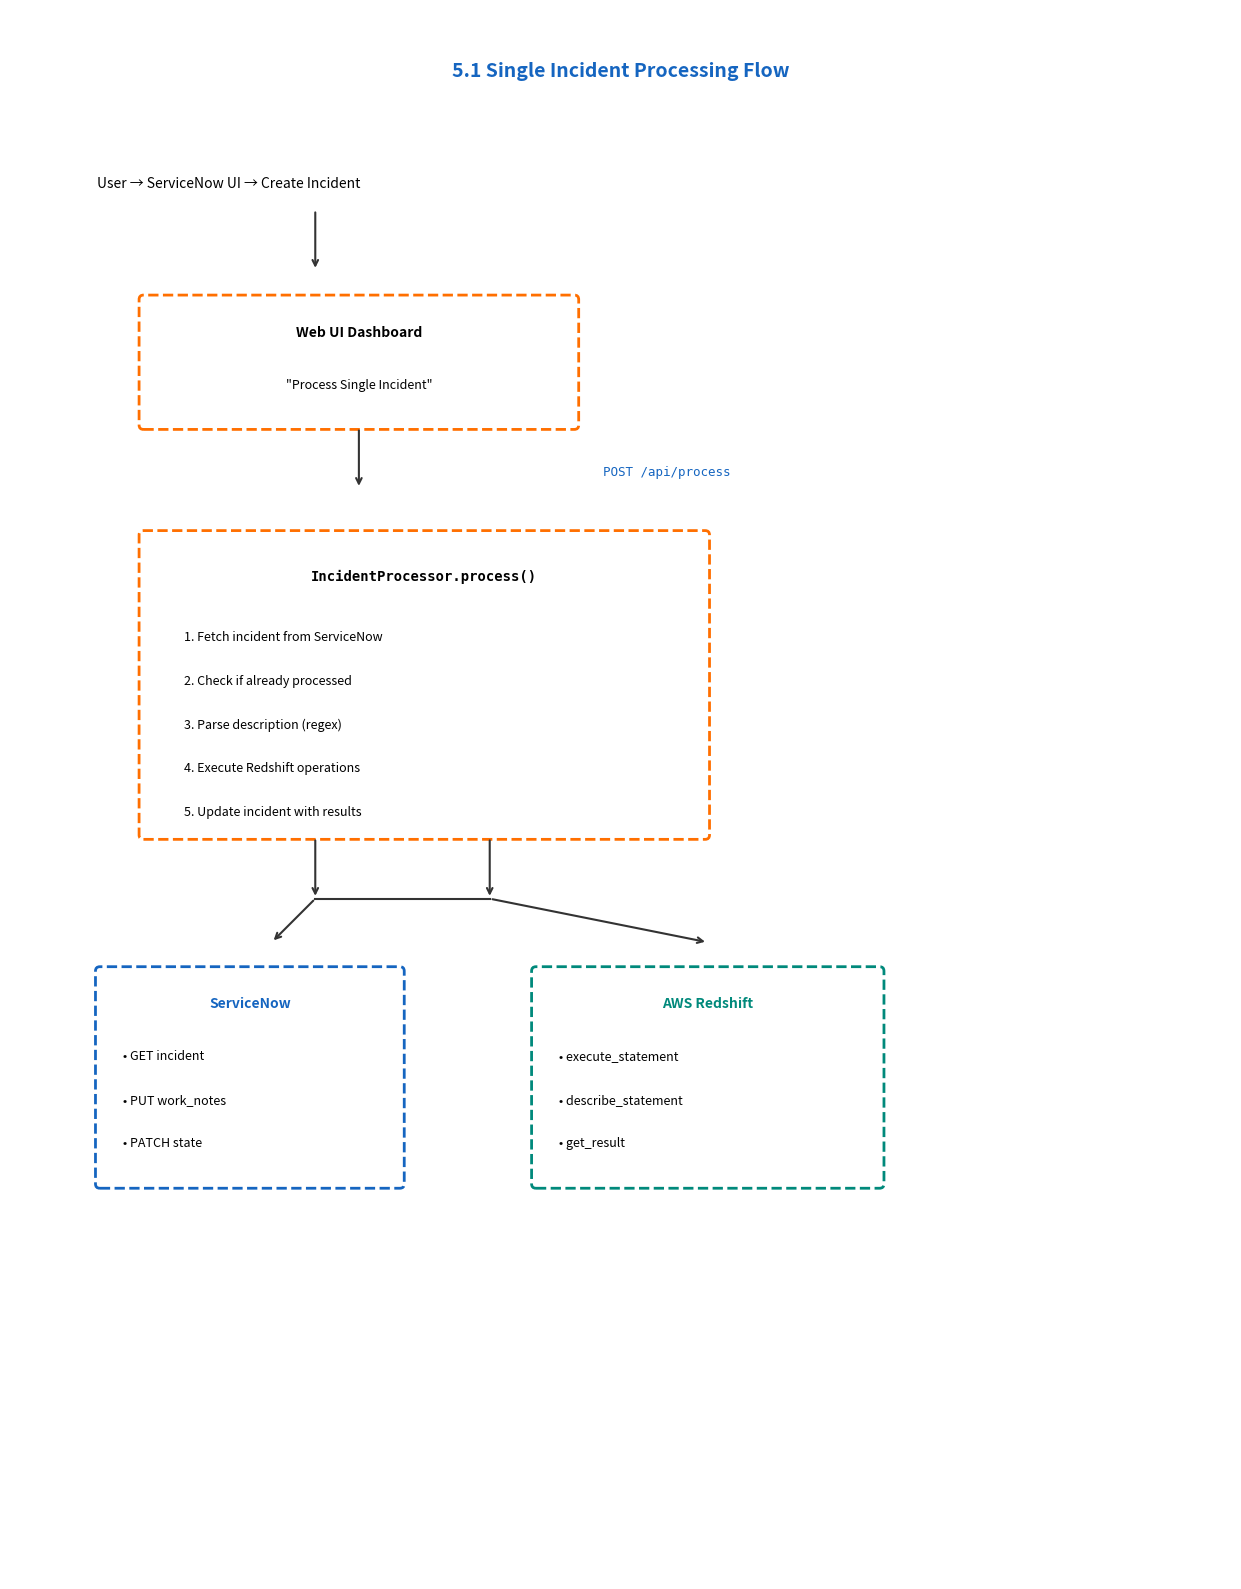

This chart was generated by the following Python code: (Note: this script raises an exception after producing the figure.)
import matplotlib.pyplot as plt
import matplotlib.patches as mpatches
from matplotlib.patches import FancyBboxPatch, Rectangle
import numpy as np

def create_single_incident_flow_diagram():
    fig, ax = plt.subplots(1, 1, figsize=(14, 16))
    ax.set_xlim(0, 14)
    ax.set_ylim(0, 18)
    ax.set_aspect('equal')
    ax.axis('off')
    
    # Colors
    main_border = '#333333'
    orange_border = '#FF6F00'
    blue_border = '#1565C0'
    teal_border = '#00897B'
    
    # Helper function to draw box
    def draw_box(x, y, width, height, color='white', border_color='#333', linewidth=1.5, linestyle='-'):
        rect = FancyBboxPatch((x, y), width, height,
                             boxstyle="round,pad=0.02,rounding_size=0.05",
                             facecolor=color, edgecolor=border_color, 
                             linewidth=linewidth, linestyle=linestyle)
        ax.add_patch(rect)
    
    # Helper function to draw arrow
    def draw_arrow(start, end, color='#333'):
        ax.annotate('', xy=end, xytext=start,
                   arrowprops=dict(arrowstyle='->', color=color, lw=1.5))
    
    # ==================== TITLE ====================
    ax.text(7, 17.3, '5.1 Single Incident Processing Flow', 
            ha='center', va='center', fontsize=14, fontweight='bold', color='#1565C0')
    
    # ==================== USER FLOW ====================
    ax.text(1, 16, 'User → ServiceNow UI → Create Incident', 
            ha='left', va='center', fontsize=10, fontweight='medium')
    
    # Arrow down
    draw_arrow((3.5, 15.7), (3.5, 15))
    
    # ==================== WEB UI DASHBOARD ====================
    draw_box(1.5, 13.2, 5, 1.5, 'white', orange_border, 2, '--')
    ax.text(4, 14.3, 'Web UI Dashboard', ha='center', va='center', fontsize=10, fontweight='bold')
    ax.text(4, 13.7, '"Process Single Incident"', ha='center', va='center', fontsize=9, style='italic')
    
    # POST /api/process label
    ax.text(6.8, 12.7, 'POST /api/process', ha='left', va='center', fontsize=9, family='monospace', color='#1565C0')
    
    # Arrow down
    draw_arrow((4, 13.2), (4, 12.5))
    
    # ==================== INCIDENT PROCESSOR ====================
    draw_box(1.5, 8.5, 6.5, 3.5, 'white', orange_border, 2, '--')
    ax.text(4.75, 11.5, 'IncidentProcessor.process()', ha='center', va='center', fontsize=10, fontweight='bold', family='monospace')
    
    ax.text(2, 10.8, '1. Fetch incident from ServiceNow', ha='left', va='center', fontsize=9)
    ax.text(2, 10.3, '2. Check if already processed', ha='left', va='center', fontsize=9)
    ax.text(2, 9.8, '3. Parse description (regex)', ha='left', va='center', fontsize=9)
    ax.text(2, 9.3, '4. Execute Redshift operations', ha='left', va='center', fontsize=9)
    ax.text(2, 8.8, '5. Update incident with results', ha='left', va='center', fontsize=9)
    
    # Branching arrows down
    # Left branch
    draw_arrow((3.5, 8.5), (3.5, 7.8))
    draw_arrow((3.5, 7.8), (3, 7.3))
    
    # Right branch
    draw_arrow((5.5, 8.5), (5.5, 7.8))
    draw_arrow((5.5, 7.8), (8, 7.3))
    
    # Horizontal connector line
    ax.plot([3.5, 5.5], [7.8, 7.8], color='#333', linewidth=1.5)
    
    # ==================== SERVICENOW BOX ====================
    draw_box(1, 4.5, 3.5, 2.5, 'white', blue_border, 2, '--')
    ax.text(2.75, 6.6, 'ServiceNow', ha='center', va='center', fontsize=10, fontweight='bold', color=blue_border)
    ax.text(1.3, 6.0, '• GET incident', ha='left', va='center', fontsize=9)
    ax.text(1.3, 5.5, '• PUT work_notes', ha='left', va='center', fontsize=9)
    ax.text(1.3, 5.0, '• PATCH state', ha='left', va='center', fontsize=9)
    
    # ==================== AWS REDSHIFT BOX ====================
    draw_box(6, 4.5, 4, 2.5, 'white', teal_border, 2, '--')
    ax.text(8, 6.6, 'AWS Redshift', ha='center', va='center', fontsize=10, fontweight='bold', color=teal_border)
    ax.text(6.3, 6.0, '• execute_statement', ha='left', va='center', fontsize=9)
    ax.text(6.3, 5.5, '• describe_statement', ha='left', va='center', fontsize=9)
    ax.text(6.3, 5.0, '• get_result', ha='left', va='center', fontsize=9)
    
    plt.tight_layout()
    plt.savefig('/workspaces/sample-workflow/servicenow-mcp/docs/single_incident_flow_diagram.png', 
                dpi=150, bbox_inches='tight', facecolor='white', edgecolor='none')
    plt.savefig('/workspaces/sample-workflow/servicenow-mcp/docs/single_incident_flow_diagram.pdf', 
                bbox_inches='tight', facecolor='white', edgecolor='none')
    print("✅ Single Incident Processing Flow diagram saved as:")
    print("   - docs/single_incident_flow_diagram.png")
    print("   - docs/single_incident_flow_diagram.pdf")

if __name__ == "__main__":
    create_single_incident_flow_diagram()
